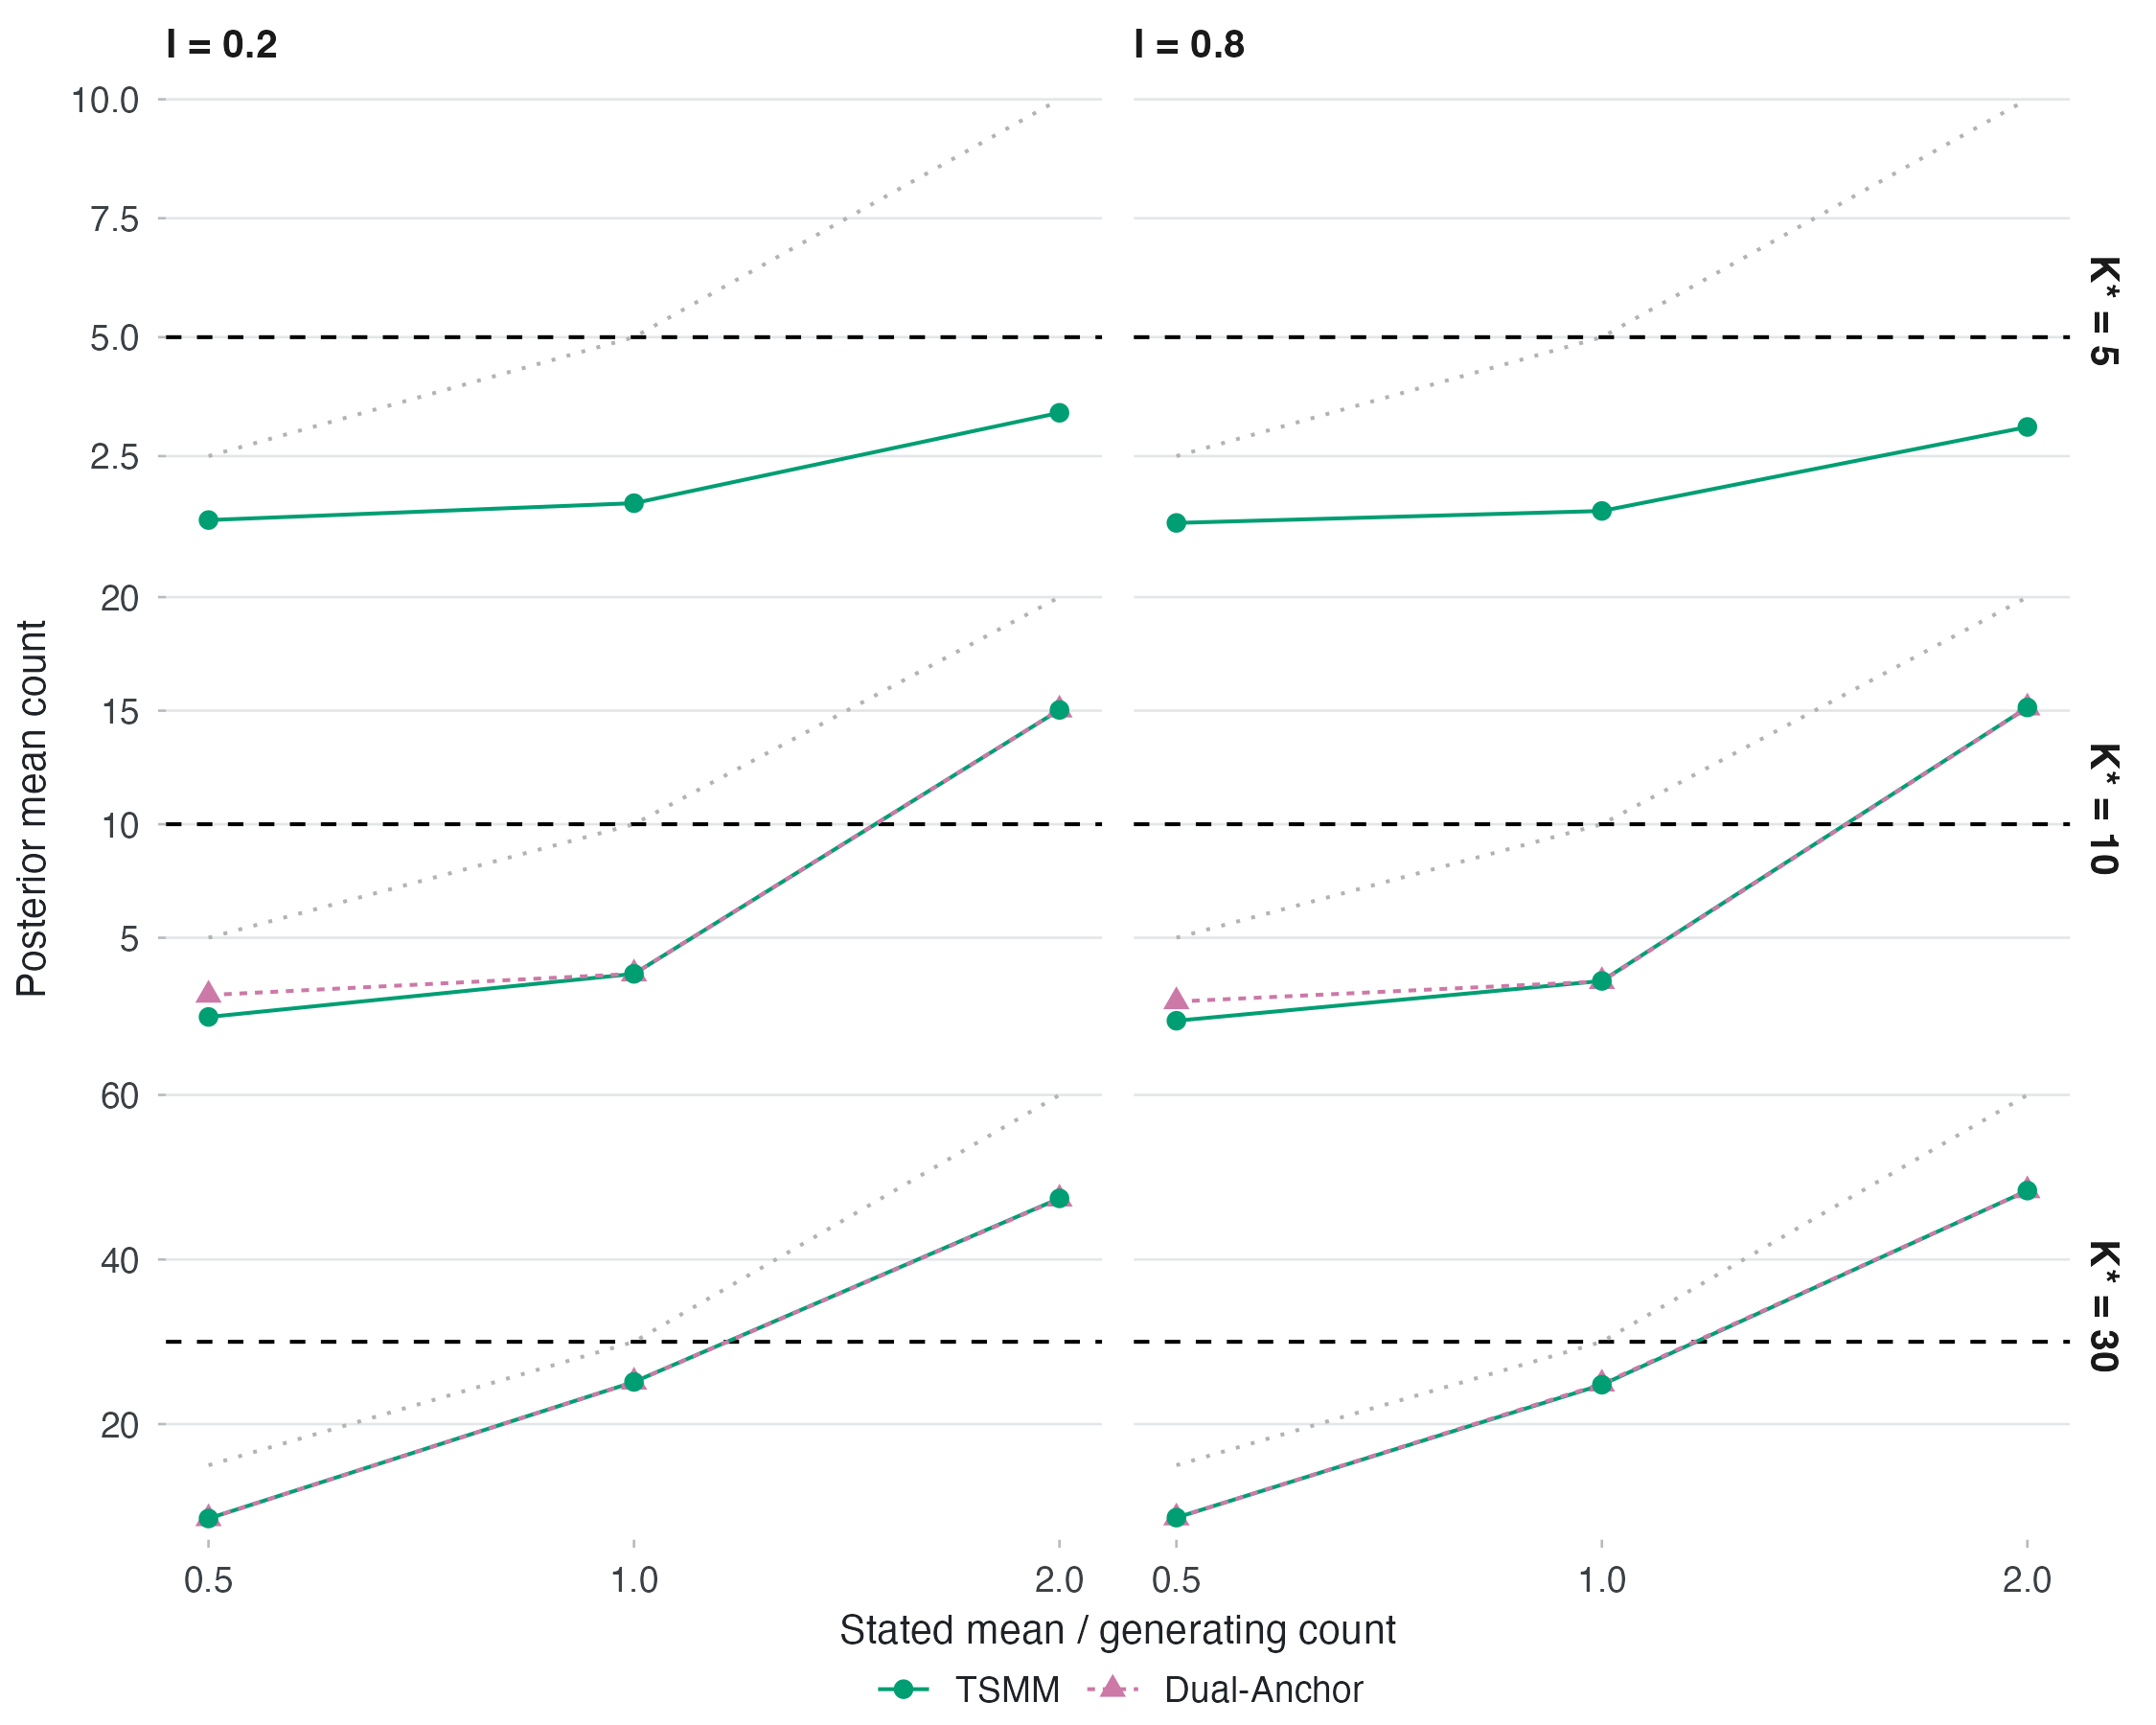

The table this chart was drawn from, first rows:
suite, legacy_cell_id, conceptual_cell_key, design, J, K_true, weights, weight_scheme, dominant_share, dominant_location_mode, I_target, n_mean, prior, r, mu_K, VIF, dual_lambda, in_convergence_scope, is_headline, is_active_dual, prior_calibration_id, prior_role, grand_mean_label, grand_mean_mean
fallback, 72, cell_a20bb18aad9852b687c42fdb1574a54fcca…, A, 100, 10, equal, equal_exact, NA, none, 0.2, 17.4, Dual-Anchor, 0.5, 5, 2.5, NA, FALSE, FALSE, TRUE, pcv_892d980384364cf955c5, calibrated_primary, N(0,100 variance), 0
fallback, 79, cell_de243821799c1ccb8aa843e0737d9de7877…, A, 100, 10, equal, equal_exact, NA, none, 0.2, 17.4, Dual-Anchor, 1, 10, 2.5, NA, FALSE, TRUE, FALSE, pcv_f828214ad131b625366a, calibrated_primary, N(0,100 variance), 0
fallback, 86, cell_11d781982c23b167346a986fdc05c322172…, A, 100, 10, equal, equal_exact, NA, none, 0.2, 17.4, Dual-Anchor, 2, 20, 2.5, NA, FALSE, FALSE, FALSE, pcv_b8051f123b141f1f83db, calibrated_primary, N(0,100 variance), 0
fallback, 116, cell_ef6130e764e639ef4d9ee771b35a9403abb…, A, 100, 10, equal, equal_exact, NA, none, 0.8, 278.4, Dual-Anchor, 0.5, 5, 2.5, NA, FALSE, FALSE, TRUE, pcv_892d980384364cf955c5, calibrated_primary, N(0,100 variance), 0
fallback, 123, cell_77cc3b7aaa3c724f64fbbcfbbc00f994a49…, A, 100, 10, equal, equal_exact, NA, none, 0.8, 278.4, Dual-Anchor, 1, 10, 2.5, NA, TRUE, TRUE, FALSE, pcv_f828214ad131b625366a, calibrated_primary, N(0,100 variance), 0
fallback, 130, cell_3378f6f60a3c6ceab35334888aaa9e2212a…, A, 100, 10, equal, equal_exact, NA, none, 0.8, 278.4, Dual-Anchor, 2, 20, 2.5, NA, FALSE, FALSE, FALSE, pcv_b8051f123b141f1f83db, calibrated_primary, N(0,100 variance), 0
fallback, 138, cell_8296b711b07b444ae190205ff19531f4abf…, A, 100, 30, equal, equal_exact, NA, none, 0.2, 17.4, Dual-Anchor, 0.5, 15, 2.5, NA, FALSE, FALSE, FALSE, pcv_955a1f4a80772655bcb1, calibrated_primary, N(0,100 variance), 0
fallback, 145, cell_544c6809d3fc6902427cdf6aebfbe8d361c…, A, 100, 30, equal, equal_exact, NA, none, 0.2, 17.4, Dual-Anchor, 1, 30, 2.5, NA, FALSE, TRUE, FALSE, pcv_ed654f45e3faa7515d17, calibrated_primary, N(0,100 variance), 0
fallback, 152, cell_241ef3e921d49e695610318336e5f1f90c5…, A, 100, 30, equal, equal_exact, NA, none, 0.2, 17.4, Dual-Anchor, 2, 60, 2.5, NA, FALSE, FALSE, FALSE, pcv_838ae9eb73fafcd57160, calibrated_primary, N(0,100 variance), 0
fallback, 182, cell_18f969d094e1d455f90f17c3d98c98f55e4…, A, 100, 30, equal, equal_exact, NA, none, 0.8, 278.4, Dual-Anchor, 0.5, 15, 2.5, NA, TRUE, FALSE, FALSE, pcv_955a1f4a80772655bcb1, calibrated_primary, N(0,100 variance), 0
fallback, 189, cell_1bc846b62ab3a55a17249729df6c3227baf…, A, 100, 30, equal, equal_exact, NA, none, 0.8, 278.4, Dual-Anchor, 1, 30, 2.5, NA, FALSE, TRUE, FALSE, pcv_ed654f45e3faa7515d17, calibrated_primary, N(0,100 variance), 0
fallback, 196, cell_a83b9d6ce66720a34ca36ac6163076dba47…, A, 100, 30, equal, equal_exact, NA, none, 0.8, 278.4, Dual-Anchor, 2, 60, 2.5, NA, FALSE, FALSE, FALSE, pcv_838ae9eb73fafcd57160, calibrated_primary, N(0,100 variance), 0
fallback, 5, cell_28ced10ee1ca877d40853783cdec0c94183…, A, 100, 5, equal, equal_exact, NA, none, 0.2, 17.4, TSMM, 0.5, 2.5, 2.5, NA, FALSE, FALSE, FALSE, pcv_b0787923a415a3b19aa3, calibrated_primary, N(0,100 variance), 0
fallback, 12, cell_1fbb9f97e12722702d3f48c234b7bb8b2ba…, A, 100, 5, equal, equal_exact, NA, none, 0.2, 17.4, TSMM, 1, 5, 2.5, NA, FALSE, TRUE, FALSE, pcv_e147244e4214f0b12af7, calibrated_primary, N(0,100 variance), 0
fallback, 19, cell_90d9cbf07624fcbcafdbdd78ff93140ccaf…, A, 100, 5, equal, equal_exact, NA, none, 0.2, 17.4, TSMM, 2, 10, 2.5, NA, FALSE, FALSE, FALSE, pcv_6c25f76b906b8f35a9cd, calibrated_primary, N(0,100 variance), 0
fallback, 49, cell_e167488fcbbee5475e99f5afe9bb1af3314…, A, 100, 5, equal, equal_exact, NA, none, 0.8, 278.4, TSMM, 0.5, 2.5, 2.5, NA, TRUE, FALSE, FALSE, pcv_b0787923a415a3b19aa3, calibrated_primary, N(0,100 variance), 0
fallback, 56, cell_3648f72fce3abcd141a9a26ac39d604592f…, A, 100, 5, equal, equal_exact, NA, none, 0.8, 278.4, TSMM, 1, 5, 2.5, NA, TRUE, TRUE, FALSE, pcv_e147244e4214f0b12af7, calibrated_primary, N(0,100 variance), 0
fallback, 63, cell_b6dcd61c558b9b5e635d695295691533b95…, A, 100, 5, equal, equal_exact, NA, none, 0.8, 278.4, TSMM, 2, 10, 2.5, NA, TRUE, FALSE, FALSE, pcv_6c25f76b906b8f35a9cd, calibrated_primary, N(0,100 variance), 0
fallback, 71, cell_3c0b2b9f0c973f6a034e14a070e22645899…, A, 100, 10, equal, equal_exact, NA, none, 0.2, 17.4, TSMM, 0.5, 5, 2.5, NA, FALSE, FALSE, FALSE, pcv_e147244e4214f0b12af7, calibrated_primary, N(0,100 variance), 0
fallback, 78, cell_4598e663aa629ba4e7508fc723623e743ec…, A, 100, 10, equal, equal_exact, NA, none, 0.2, 17.4, TSMM, 1, 10, 2.5, NA, FALSE, TRUE, FALSE, pcv_6c25f76b906b8f35a9cd, calibrated_primary, N(0,100 variance), 0
fallback, 85, cell_8bbd7e98dd025f454bef08ce1545f736244…, A, 100, 10, equal, equal_exact, NA, none, 0.2, 17.4, TSMM, 2, 20, 2.5, NA, FALSE, FALSE, FALSE, pcv_abee6fa9e9fef6054716, calibrated_primary, N(0,100 variance), 0
fallback, 115, cell_cdbc01ff579718c094e69706eb2ba828e56…, A, 100, 10, equal, equal_exact, NA, none, 0.8, 278.4, TSMM, 0.5, 5, 2.5, NA, FALSE, FALSE, FALSE, pcv_e147244e4214f0b12af7, calibrated_primary, N(0,100 variance), 0
fallback, 122, cell_44be4ad25fa30c8bffb0b9c317f535e96ec…, A, 100, 10, equal, equal_exact, NA, none, 0.8, 278.4, TSMM, 1, 10, 2.5, NA, TRUE, TRUE, FALSE, pcv_6c25f76b906b8f35a9cd, calibrated_primary, N(0,100 variance), 0
fallback, 129, cell_b53a48218ce58e7ff81c5e5a2a8dc8c67c5…, A, 100, 10, equal, equal_exact, NA, none, 0.8, 278.4, TSMM, 2, 20, 2.5, NA, FALSE, FALSE, FALSE, pcv_abee6fa9e9fef6054716, calibrated_primary, N(0,100 variance), 0
fallback, 137, cell_e8518638cc18b37c07115342d1ae6f61215…, A, 100, 30, equal, equal_exact, NA, none, 0.2, 17.4, TSMM, 0.5, 15, 2.5, NA, FALSE, FALSE, FALSE, pcv_0ecb0e5accb928376857, calibrated_primary, N(0,100 variance), 0
fallback, 144, cell_6a2cbabefd77327c95742673c4b831485d2…, A, 100, 30, equal, equal_exact, NA, none, 0.2, 17.4, TSMM, 1, 30, 2.5, NA, FALSE, TRUE, FALSE, pcv_c142683c05311df199e4, calibrated_primary, N(0,100 variance), 0
fallback, 151, cell_f64db7b76b46a35a7ac1474108db7843ba8…, A, 100, 30, equal, equal_exact, NA, none, 0.2, 17.4, TSMM, 2, 60, 2.5, NA, FALSE, FALSE, FALSE, pcv_a14573231391ab079be9, calibrated_primary, N(0,100 variance), 0
fallback, 181, cell_43351757974bc3700c9f508e2d0a104dc23…, A, 100, 30, equal, equal_exact, NA, none, 0.8, 278.4, TSMM, 0.5, 15, 2.5, NA, TRUE, FALSE, FALSE, pcv_0ecb0e5accb928376857, calibrated_primary, N(0,100 variance), 0
fallback, 188, cell_6f646fac051a62c7c4d0996c544c7c84e46…, A, 100, 30, equal, equal_exact, NA, none, 0.8, 278.4, TSMM, 1, 30, 2.5, NA, FALSE, TRUE, FALSE, pcv_c142683c05311df199e4, calibrated_primary, N(0,100 variance), 0
fallback, 195, cell_db168c1ff5bc3871a84335954cfa35219c6…, A, 100, 30, equal, equal_exact, NA, none, 0.8, 278.4, TSMM, 2, 60, 2.5, NA, FALSE, FALSE, FALSE, pcv_a14573231391ab079be9, calibrated_primary, N(0,100 variance), 0
